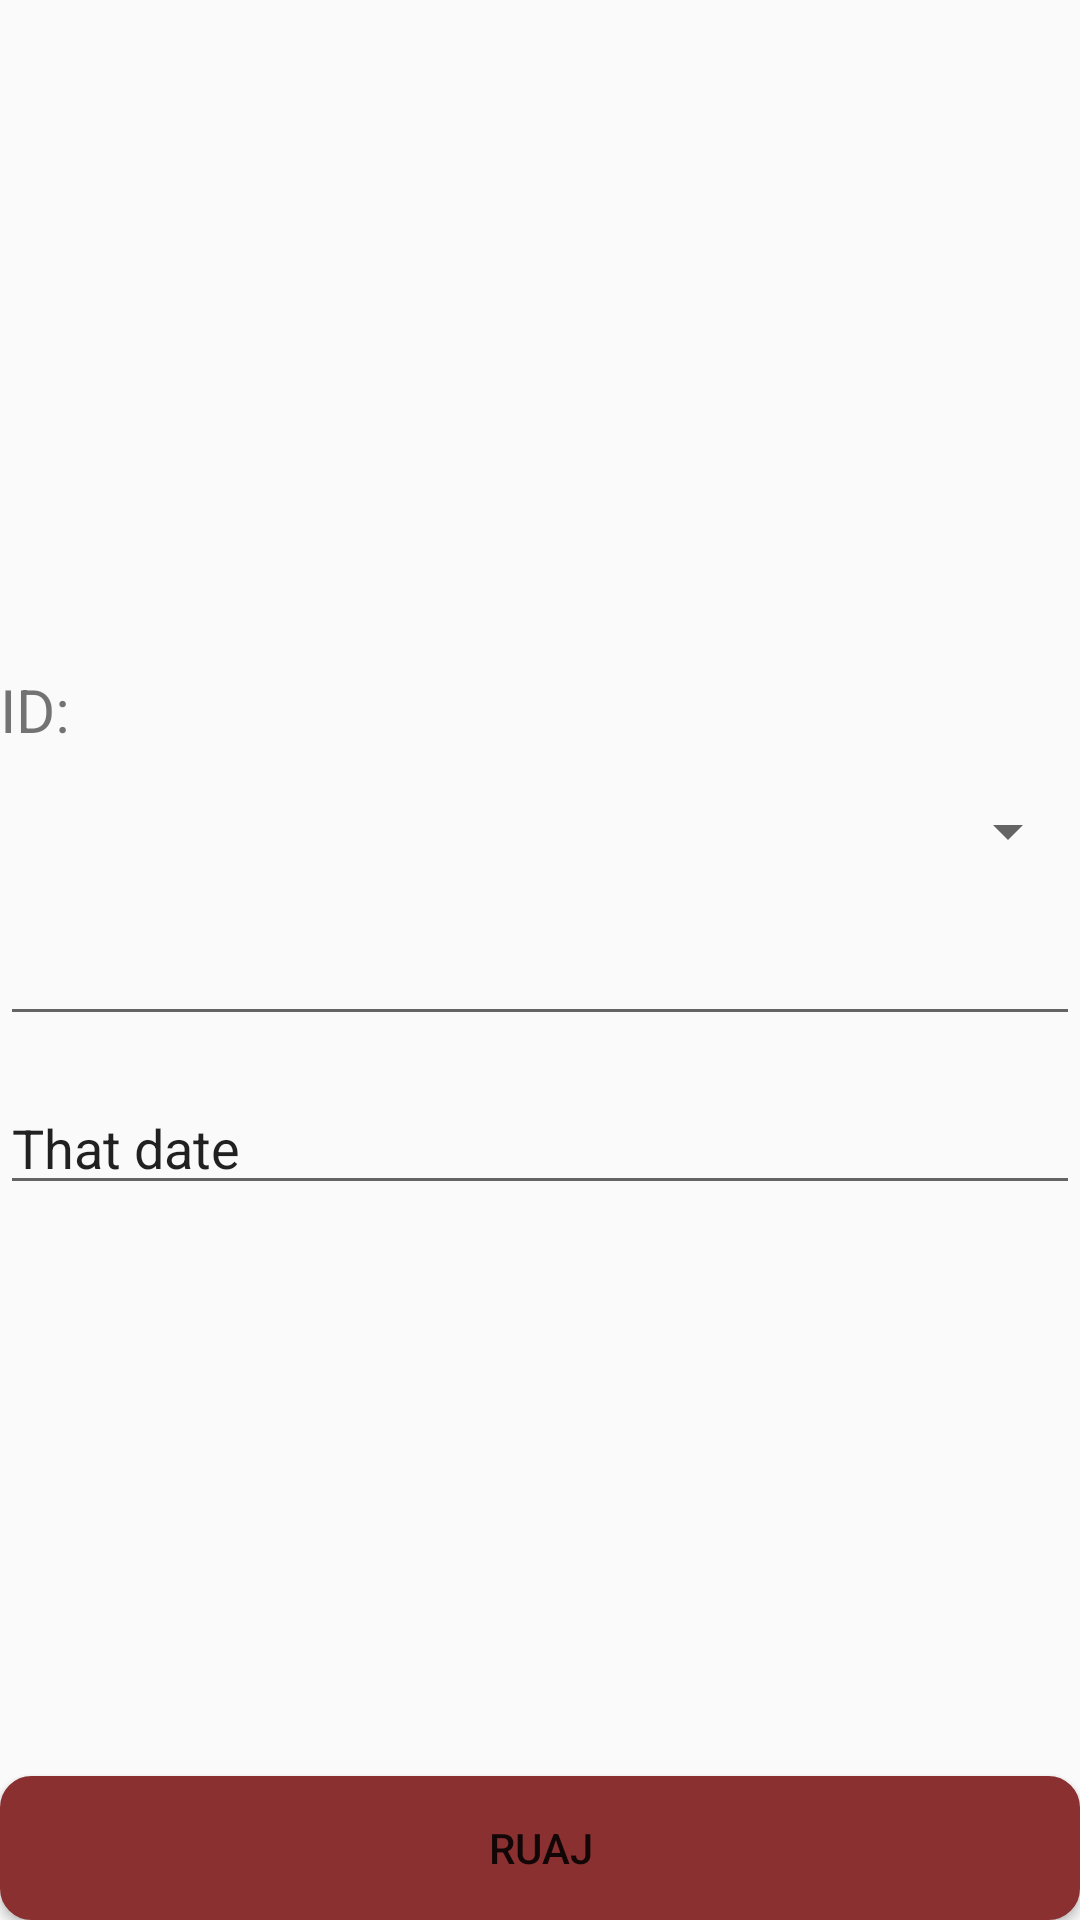

This screen was rendered from an Android layout file. Write that file and the resources it references.
<!-- AndroidManifest.xml: application theme MyMaterialTheme -->
<!-- res/layout/activity_new_donation.xml -->
<?xml version="1.0" encoding="utf-8"?>
<RelativeLayout xmlns:android="http://schemas.android.com/apk/res/android"
    xmlns:tools="http://schemas.android.com/tools"
    android:layout_width="match_parent"
    android:layout_height="match_parent"
    android:layout_marginLeft="30dp"
    android:layout_marginRight="30dp"
    android:layout_marginBottom="10dp"
    tools:context="com.enterprise.activities.NewDonation">

    <LinearLayout
        android:layout_width="match_parent"
        android:layout_height="wrap_content"
        android:layout_centerInParent="true"
        android:orientation="vertical">

        <TextView
            android:layout_width="match_parent"
            android:layout_height="wrap_content"
            android:layout_marginBottom="15dp"
            android:text="ID:"
            android:textSize="20sp" />


        <Spinner
            android:id="@+id/blood"
            android:layout_width="match_parent"
            android:layout_height="wrap_content"
            android:layout_marginBottom="15dp">

        </Spinner>

        <EditText
            android:id="@+id/actualdate"
            android:layout_width="match_parent"
            android:layout_height="wrap_content"
            android:layout_marginBottom="15dp"
            android:textColor="@color/navigationBarColor"
            android:inputType="datetime" />

        <EditText
            android:id="@+id/nextdate"
            android:layout_width="match_parent"
            android:layout_height="wrap_content"
            android:layout_marginBottom="15dp"
            android:inputType="date"
            android:text="That date" />

    </LinearLayout>


    <Button
        android:layout_width="match_parent"
        android:layout_height="wrap_content"
        android:layout_alignParentBottom="true"
        android:background="@drawable/button_style"
        android:text="Ruaj"
        android:textColor="@color/colorWhite" />

</RelativeLayout>
<!-- resources referenced by this layout -->
<resources>
  <color name="navigationBarColor">#000000</color>
  <!-- drawable button_style (drawable) -->
  <?xml version="1.0" encoding="utf-8"?>
  <selector xmlns:android="http://schemas.android.com/apk/res/android">
      <item android:state_pressed="true">
          <shape android:shape="rectangle">
              <corners android:radius="10dp" />
              <stroke android:width="1dip" android:color="@color/colorPrimary" />
              <gradient android:angle="-90" android:endColor="@color/colorPrimary" android:startColor="@color/colorPrimary" />
          </shape>
      </item>
      <item android:state_focused="true">
          <shape android:shape="rectangle">
              <corners android:radius="10dp" />
              <stroke android:width="1dip" android:color="#971E05" />
              <solid android:color="#58857e" />
          </shape>
      </item>
      <item>
          <shape android:shape="rectangle">
              <corners android:radius="10dp" />
              <stroke android:width="1dip" android:color="@color/colorPrimary" />
              <gradient android:angle="-90" android:endColor="@color/colorPrimary" android:startColor="@color/colorPrimary" />
          </shape>
      </item>
  
  </selector>
  <style name="MyMaterialTheme" parent="MyMaterialTheme.Base">
          <item name="colorAccent">@color/colorPrimary</item>
          <item name="colorPrimaryDark">@color/colorWhite</item>
  
      </style>
  <color name="colorPrimary">#8b3031</color>
  <style name="MyMaterialTheme.Base" parent="Theme.AppCompat.Light.DarkActionBar">
          <item name="windowNoTitle">true</item>
          <item name="windowActionBar">false</item>
          <item name="colorPrimary">@color/colorPrimary</item>
          <item name="colorPrimaryDark">@color/colorPrimaryDark</item>
          <item name="colorAccent">@color/colorAccent</item>
      </style>
  <color name="colorPrimaryDark">#662424</color>
  <color name="colorAccent">#8b3031</color>
</resources>
